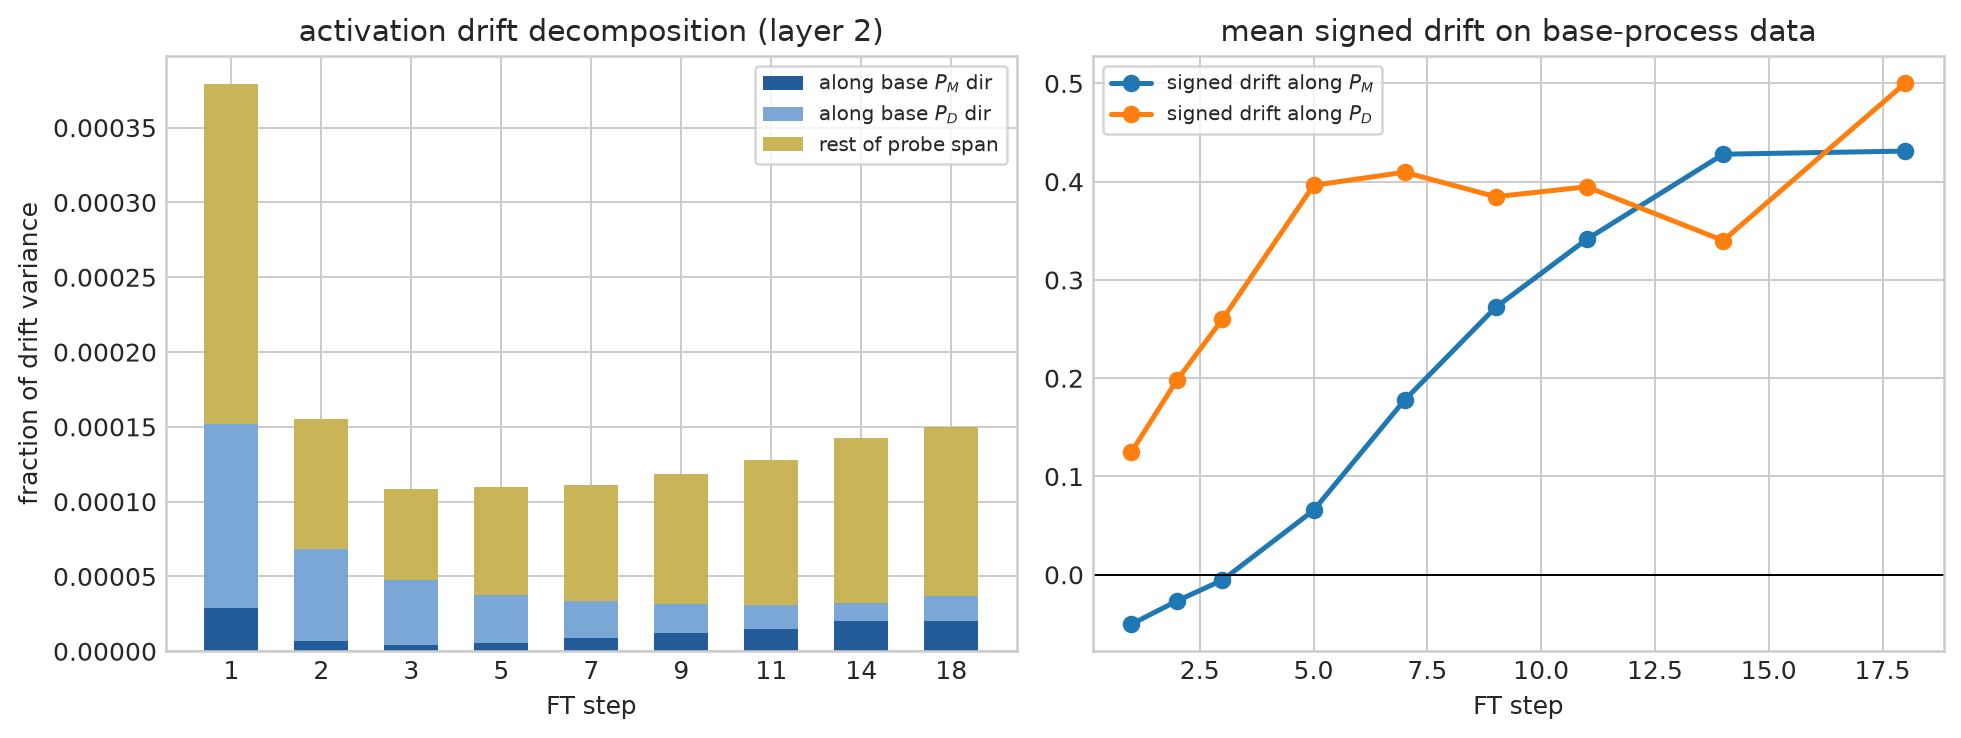

The table this chart was drawn from, first rows:
step, layer, delta_rms, frac_along_PM, frac_along_PD, frac_probe_span, signed_mean_proj_PM, signed_mean_proj_PD
0, 0, 0.0, 0.0, 0.0, 0.0, 0.0, 0.0
0, 1, 0.0, 0.0, 0.0, 0.0, 0.0, 0.0
0, 2, 0.0, 0.0, 0.0, 0.0, 0.0, 0.0
1, 0, 0.4588, 0.0001339, 0.0001377, 0.001898, 0.02583, -0.0126
1, 1, 0.8423, 0.0001654, 0.0002144, 0.0007185, 0.0867, 0.107
1, 2, 1.216, 2.9167188879559017e-05, 0.0001228, 0.0003789, -0.0503, 0.125
2, 0, 0.9986, 0.0001274, 8.613631165152691e-05, 0.0008596, 0.04998, -0.0395
2, 1, 1.848, 0.0001281, 0.0001137, 0.0003911, 0.1813, 0.183
2, 2, 2.563, 6.6059251119350344e-06, 6.170230224226579e-05, 0.0001553, -0.02659, 0.1981
3, 0, 1.599, 0.0001138, 7.923490554894515e-05, 0.000586, 0.07007, -0.0697
3, 1, 2.941, 0.0001168, 9.198848562166257e-05, 0.0003099, 0.2901, 0.2727
3, 2, 4.047, 4.494574363455665e-06, 4.297443637475077e-05, 0.0001082, -0.005462, 0.26
5, 0, 2.769, 6.451614531195147e-05, 6.661983046897865e-05, 0.0003458, 0.07232, -0.1063
5, 1, 4.809, 0.0001259, 8.729068385906456e-05, 0.0003008, 0.5216, 0.4609
5, 2, 6.965, 5.681805065399162e-06, 3.1621777829220556e-05, 0.00011, 0.06549, 0.3963
7, 0, 3.636, 5.43388499909387e-05, 5.4790280750386415e-05, 0.0002959, 0.03436, -0.1277
7, 1, 6.008, 0.0001172, 8.236641462425162e-05, 0.0002778, 0.6552, 0.5782
7, 2, 8.824, 9.070892679778766e-06, 2.444755035069414e-05, 0.000111, 0.1777, 0.4096
9, 0, 4.106, 5.183964540113821e-05, 5.149645606983457e-05, 0.0002979, 0.01253, -0.1302
9, 1, 6.719, 0.0001158, 8.691497822066296e-05, 0.0002531, 0.7361, 0.667
9, 2, 9.849, 1.2459169816149936e-05, 1.8885811470166334e-05, 0.0001184, 0.272, 0.3847
11, 0, 4.368, 4.7180318082978955e-05, 5.568270715205223e-05, 0.0002967, 0.02154, -0.1244
11, 1, 7.225, 0.0001251, 0.0001018, 0.0002585, 0.8207, 0.7722
11, 2, 10.6, 1.4813692674834934e-05, 1.5865814505499235e-05, 0.0001276, 0.3413, 0.3948
14, 0, 4.538, 4.7132686472131054e-05, 6.340605376123138e-05, 0.0003194, 0.05437, -0.1085
14, 1, 7.584, 0.0001492, 0.0001275, 0.0002895, 0.9341, 0.894
14, 2, 11.06, 2.025576650103786e-05, 1.188868598226801e-05, 0.0001428, 0.4279, 0.3401
18, 0, 4.731, 4.2991611868278716e-05, 8.651394918411187e-05, 0.000342, 0.1434, -0.1753
18, 1, 8, 0.0001644, 0.0001322, 0.0003172, 1.025, 0.9771
18, 2, 11.52, 2.0243425258015497e-05, 1.6641571765348045e-05, 0.0001499, 0.4311, 0.5003
